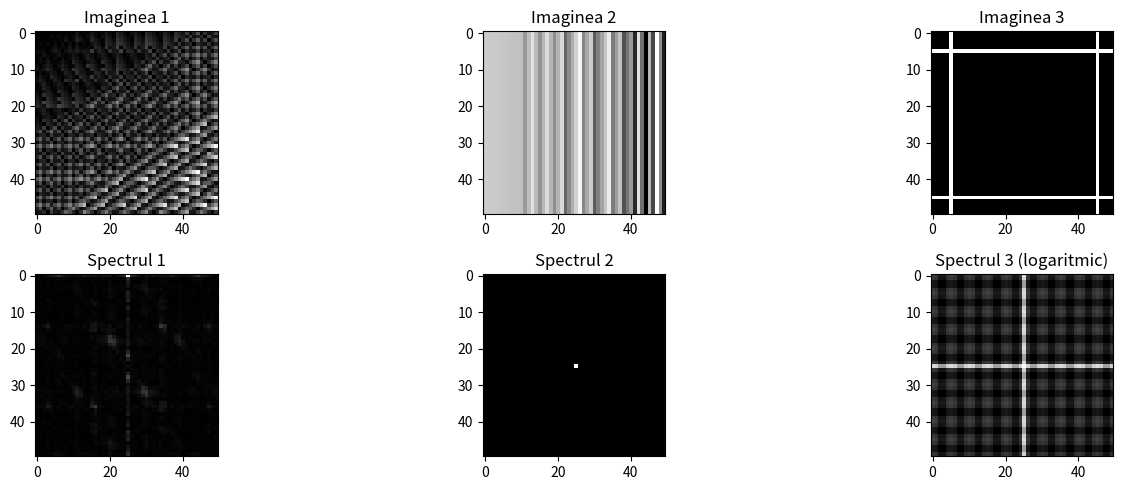

The matplotlib source for this figure:
import numpy as np
import matplotlib.pyplot as plt
from scipy import fftpack

# Funcțiile date
def xn1_n2_1(n1, n2):
    return np.sin(2 * np.pi * n1 + 3 * np.pi * n2)

def xn1_n2_2(n1, n2):
    return np.sin(4 * np.pi * n1) + np.cos(6 * np.pi * n2)

def Y(n1, n2):
    if n2 == 5 or n2 == N2 - 5:
        return 1
    elif n1 == 5 or n1 == N1 - 5:
        return 1
    elif n1 == 5 and n2 == 5:
        return 1
    else:
        return 0

# Dimensiuni ale imaginii
N1, N2 = 50, 50

# Generare coordonate n1, n2
n1 = np.arange(0, N1)
n2 = np.arange(0, N2)
n1, n2 = np.meshgrid(n1, n2)

# Calcul transformate Fourier
X1 = np.fft.fft2(xn1_n2_1(n1, n2))
X2 = np.fft.fft2(xn1_n2_2(n1, n2))
X3 = np.fft.fft2(np.fromfunction(np.vectorize(Y), (N1, N2)))

# Afișare imaginile și spectrele
plt.figure(figsize=(15, 5))

# Imagini
plt.subplot(231)
plt.imshow(np.abs(xn1_n2_1(n1, n2)), cmap=plt.cm.gray)
plt.title('Imaginea 1')

plt.subplot(232)
plt.imshow(np.abs(xn1_n2_2(n1, n2)), cmap=plt.cm.gray)
plt.title('Imaginea 2')

plt.subplot(233)
plt.imshow(np.abs(np.fromfunction(np.vectorize(Y), (N1, N2))), cmap=plt.cm.gray)
plt.title('Imaginea 3')
var = np.abs(np.fromfunction(np.vectorize(Y), (N1, N2)))
print(var[1:10,1:10])

# Spectre logaritmice
plt.subplot(234)
plt.imshow(np.log1p(np.fft.fftshift(np.abs(X1))), cmap=plt.cm.gray)
plt.title('Spectrul 1')

plt.subplot(235)
plt.imshow(np.log1p(np.fft.fftshift(np.abs(X2))), cmap=plt.cm.gray)
plt.title('Spectrul 2')

plt.subplot(236)
plt.imshow(np.log1p(np.fft.fftshift(np.abs(X3))), cmap=plt.cm.gray)
plt.title('Spectrul 3 (logaritmic)')




plt.tight_layout()
plt.show()








#
# from scipy import fftpack, misc
# import numpy as np
# import matplotlib.pyplot as plt
#
# # Încărcați o imagine de la setul de date
# X = misc.face(gray=True)
#
# # Afișați imaginea originală
# plt.imshow(X, cmap=plt.cm.gray)
# plt.title('Imaginea originală')
# plt.show()
#
# # Aplică transformata Fourier bidimensională
# X_transformed = fftpack.fft2(X)
#
# # Calculează spectrul imaginii
# magnitude_spectrum = np.abs(X_transformed)
#
# # Identifică pragul SNR autoimpus (poate fi ales experimental)
# SNR_threshold = 2  # Poate fi ajustat
#
# # Calculează zgomotul
# noise = np.random.normal(0, 1, size=magnitude_spectrum.shape)
#
# # Calculează SNR
# SNR = 20 * np.log10(np.max(magnitude_spectrum) / np.max(noise))
#
# # Atenuarea în funcție de pragul SNR
# magnitude_spectrum_filtered = np.where(magnitude_spectrum > SNR_threshold, magnitude_spectrum, 0)
#
# # Aplică inversa transformata Fourier bidimensională pentru a obține imaginea comprimată
# X_compressed = np.real(fftpack.ifft2(X_transformed * (magnitude_spectrum_filtered / magnitude_spectrum)))
#
# # Afișează spectrul
# plt.figure(figsize=(8, 8))
#
# plt.subplot(121)
# plt.imshow(np.log(1 + np.fft.fftshift(magnitude_spectrum)), cmap='gray')
# plt.title('Spectrul original')
#
# plt.subplot(122)
# plt.imshow(np.log(1 + np.fft.fftshift(magnitude_spectrum_filtered)), cmap='gray')
# plt.title(f'Spectrul filtrat (SNR={SNR:.2f} dB)')
#
# plt.show()
#
# # Afișează imaginea originală și imaginea comprimată
# plt.figure(figsize=(12, 6))
#
# plt.subplot(1, 2, 1)
# plt.imshow(X, cmap=plt.cm.gray)
# plt.title('Imaginea originală')
#
# plt.subplot(1, 2, 2)
# plt.imshow(X_compressed, cmap=plt.cm.gray)
# plt.title(f'Imaginea comprimată (SNR={SNR:.2f} dB)')
#
# plt.show()



